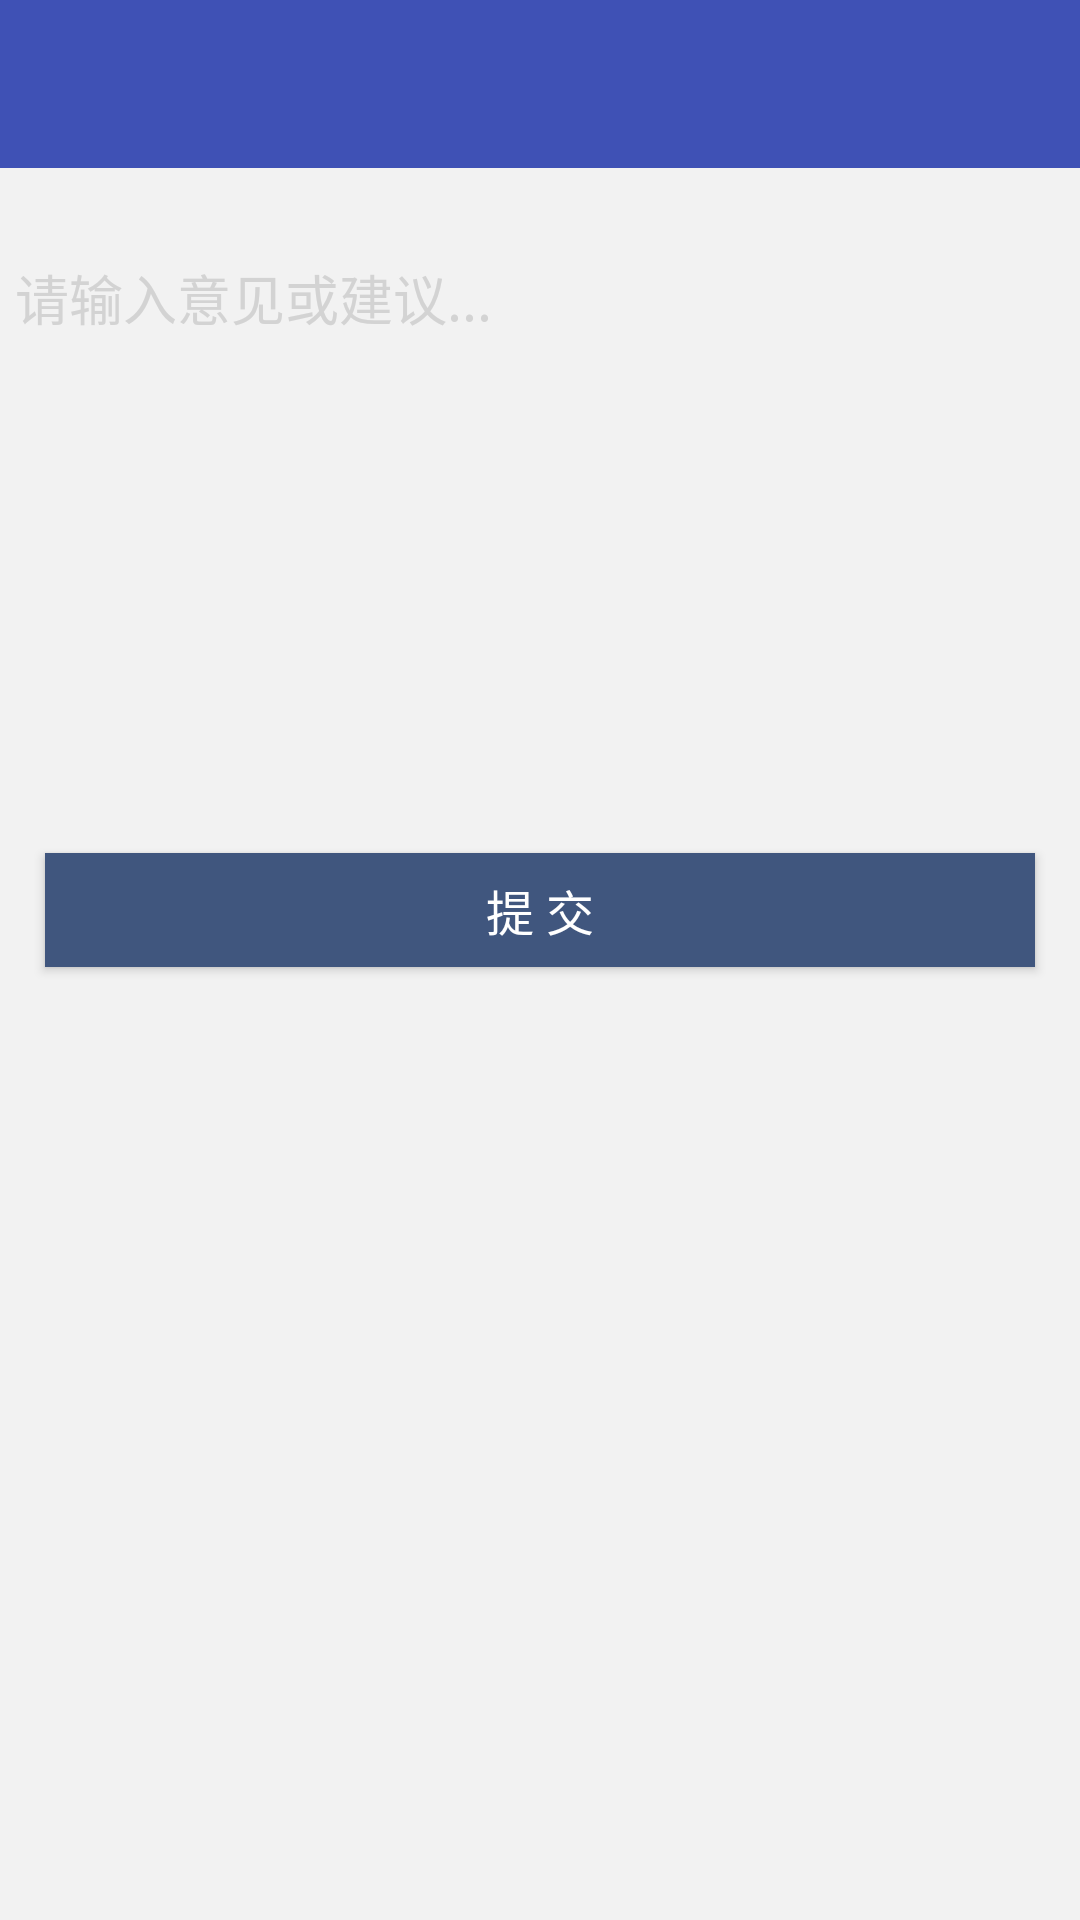

Reconstruct the res/layout file that produces this screen, plus the resources it refers to.
<!-- AndroidManifest.xml: activity theme AppTheme.NoActionBar -->
<!-- res/layout/activity_feedback.xml -->
<LinearLayout xmlns:android="http://schemas.android.com/apk/res/android"
    xmlns:tools="http://schemas.android.com/tools"
    xmlns:app="http://schemas.android.com/apk/res-auto"
    android:layout_width="match_parent"
    android:layout_height="match_parent"
    android:background="@color/content_backgroud"
    android:orientation="vertical">

    <android.support.v7.widget.Toolbar
        android:id="@+id/toolbar"
        android:layout_width="match_parent"
        android:layout_height="?attr/actionBarSize"
        android:background="?attr/colorPrimary"
        app:popupTheme="@style/ThemeOverlay.AppCompat.Light"
        app:theme="@style/ThemeOverlay.AppCompat.Dark.ActionBar" />

    <EditText
        android:id="@+id/et_content"
        android:layout_width="match_parent"
        android:layout_height="wrap_content"
        android:layout_gravity="center_vertical"
        android:layout_marginTop="25dp"
        android:background="@drawable/bg_item"
        android:gravity="start"
        android:hint="请输入意见或建议..."
        android:minLines="8"
        android:padding="5dp"
        android:textColorHint="@color/lightgrey"
        android:textSize="18sp" />

    <Button
        android:id="@+id/btn_commit"
        style="@style/button_common_blue"
        android:layout_marginLeft="15dp"
        android:layout_marginRight="15dp"
        android:layout_marginTop="20dp"
        android:text="提 交"
        android:textColor="@color/white" />

</LinearLayout>
<!-- resources referenced by this layout -->
<resources>
  <color name="content_backgroud">#f2f2f2</color>
  <color name="lightgrey">#d3d3d3</color>
  <color name="white">#ffffffff</color>
  <style name="button_common_blue">
          <item name="android:layout_width">match_parent</item>
          <item name="android:layout_height">38dp</item>
          <item name="android:background">@drawable/btn_blue_selector</item>
          <item name="android:textColor">@color/white</item>
          <item name="android:textSize">@dimen/text_size_16</item>
      </style>
  <style name="AppTheme.NoActionBar">
          <item name="windowActionBar">false</item>
          <item name="windowNoTitle">true</item>
      </style>
  <!-- drawable btn_blue_selector (drawable) -->
  <?xml version="1.0" encoding="utf-8"?>
  <selector xmlns:android="http://schemas.android.com/apk/res/android">
      <item android:state_pressed="true" android:drawable="@color/title_header_color_dark"></item>
      <item android:drawable="@color/title_header_color"></item>
  </selector>
  <dimen name="text_size_16">16sp</dimen>
  <color name="title_header_color_dark">#25334B</color>
  <color name="title_header_color">#40567E</color>
</resources>
